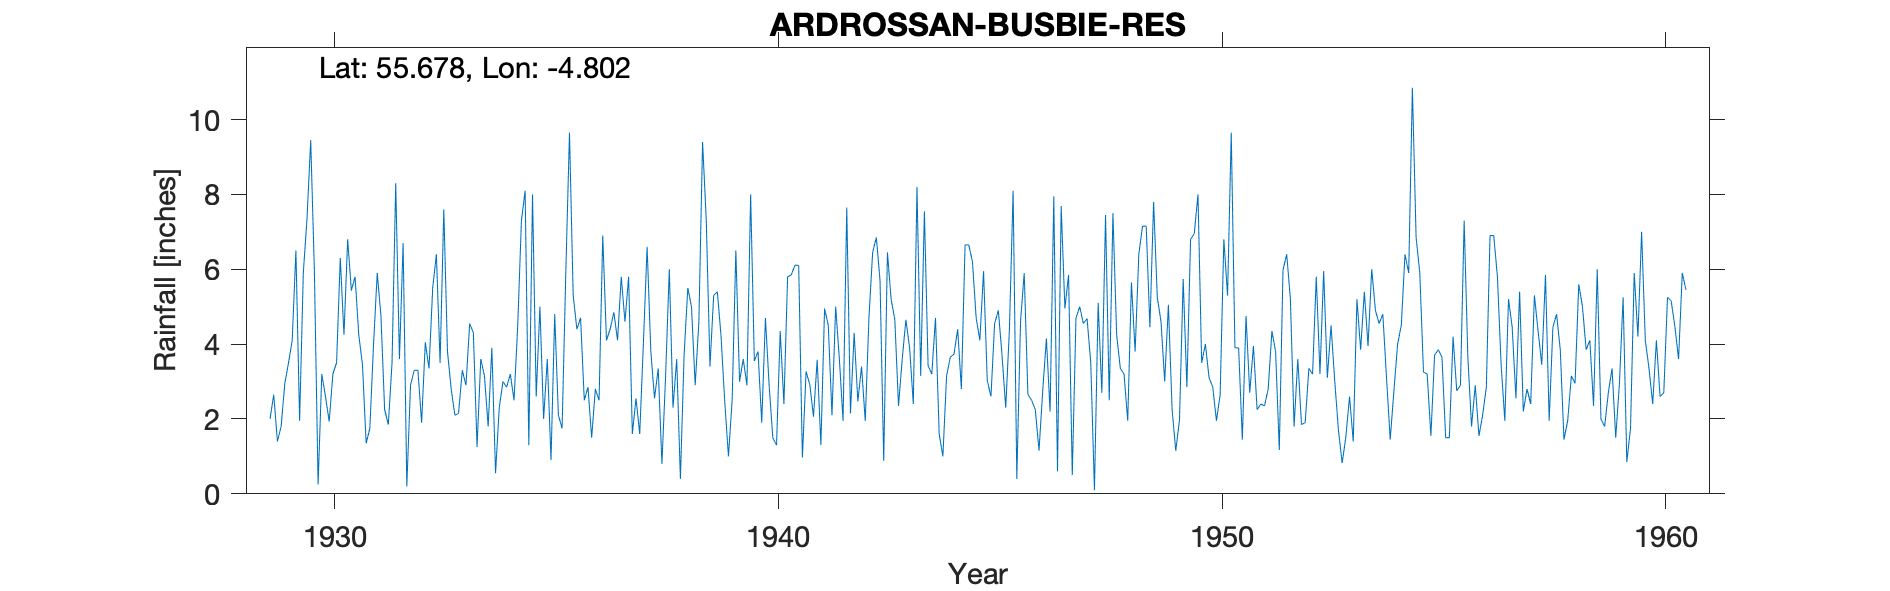

Values plotted in this chart, from the file beside it:
ARDROSSAN (BUSBIE RES), , , , , , , , , , , , , , , , , , , , , , , 
Grid ref, NS239463, Long, -4.802, Lat, 55.68, Elevation, 370, ft, , , , , , , , , , , , , , , 
Station no, 5212, , , , , , , , , , , , , , , , , , , , , , 
, 1920, 1921, 1922, 1923, 1924, 1925, 1926, 1927, 1928, 1929, 1930, 1931, 1932, 1933, 1934, 1935, 1936, 1937, 1938, 1939, 1940, 1941, 1942
January, , , , , , , , , , 2, 5.95, 4.25, 6.7, 3.8, 3.9, 2.6, 4.7, 4.6, 6, 5.3, 3.8, 0.97, 7.65
February, , , , , , , , , , 2.65, 0.25, 3.45, 0.2, 2.8, 0.55, 5, 2.5, 5.8, 2.3, 5.4, 1.9, 3.27, 2.15
March, , , , , , , , , , 1.4, 3.2, 1.35, 2.9, 2.1, 2.3, 2, 2.85, 1.6, 3.6, 4.2, 4.7, 2.92, 4.3
April, , , , , , , , , , 1.8, 2.6, 1.75, 3.3, 2.15, 3, 3.6, 1.5, 2.55, 0.4, 2.45, 2.9, 2.06, 2.47
May, , , , , , , , , , 2.95, 1.93, 4, 3.3, 3.3, 2.85, 0.9, 2.8, 1.6, 3.7, 1, 1.5, 3.58, 3.4
June, , , , , , , , , , 3.5, 3.2, 5.9, 1.9, 2.9, 3.2, 4.8, 2.5, 4.05, 5.5, 2.5, 1.3, 1.3, 1.95
July, , , , , , , , , , 4.1, 3.5, 4.75, 4.05, 4.55, 2.5, 2.1, 6.9, 6.6, 5, 6.5, 4.35, 4.95, 4.7
August, , , , , , , , , , 6.5, 6.3, 2.25, 3.35, 4.3, 4.5, 1.75, 4.1, 3.8, 2.9, 3, 2.4, 4.5, 6.45
September, , , , , , , , , , 1.95, 4.25, 1.85, 5.5, 1.25, 7.3, 5.9, 4.4, 2.55, 4.6, 3.6, 5.8, 2.1, 6.85
October, , , , , , , , , , 5.9, 6.8, 3.5, 6.4, 3.6, 8.1, 9.65, 4.85, 3.35, 9.4, 2.9, 5.85, 5, 5.7
November, , , , , , , , , , 7.35, 5.43, 8.3, 3.5, 3.15, 1.3, 5.3, 4.1, 0.8, 7.3, 8, 6.11, 3.6, 0.88
December, , , , , , , , , , 9.45, 5.8, 3.6, 7.6, 1.8, 8, 4.4, 5.8, 3.15, 3.4, 3.55, 6.1, 1.95, 6.45
Total, , , , , , , , , , 49.55, 49.21, 44.95, 48.7, 35.7, 47.5, 48, 47, 40.45, 54.1, 48.4, 46.71, 36.2, 52.95
1940 Printed (), , , , , , , , , , , , , , , , , , , , , , , 
1947 adj for snow, , , , , , , , , , , , , , , , , , , , , , , 
Station no, 5212, , , , , , , , , , , , , , , , , , , , , , 
Midas, 13481, , , , , , , , , , , , , , , , , , , , , , 
Hyd Stn, 648763, , , , , , , , , , , , , , , , , , , , , , 
